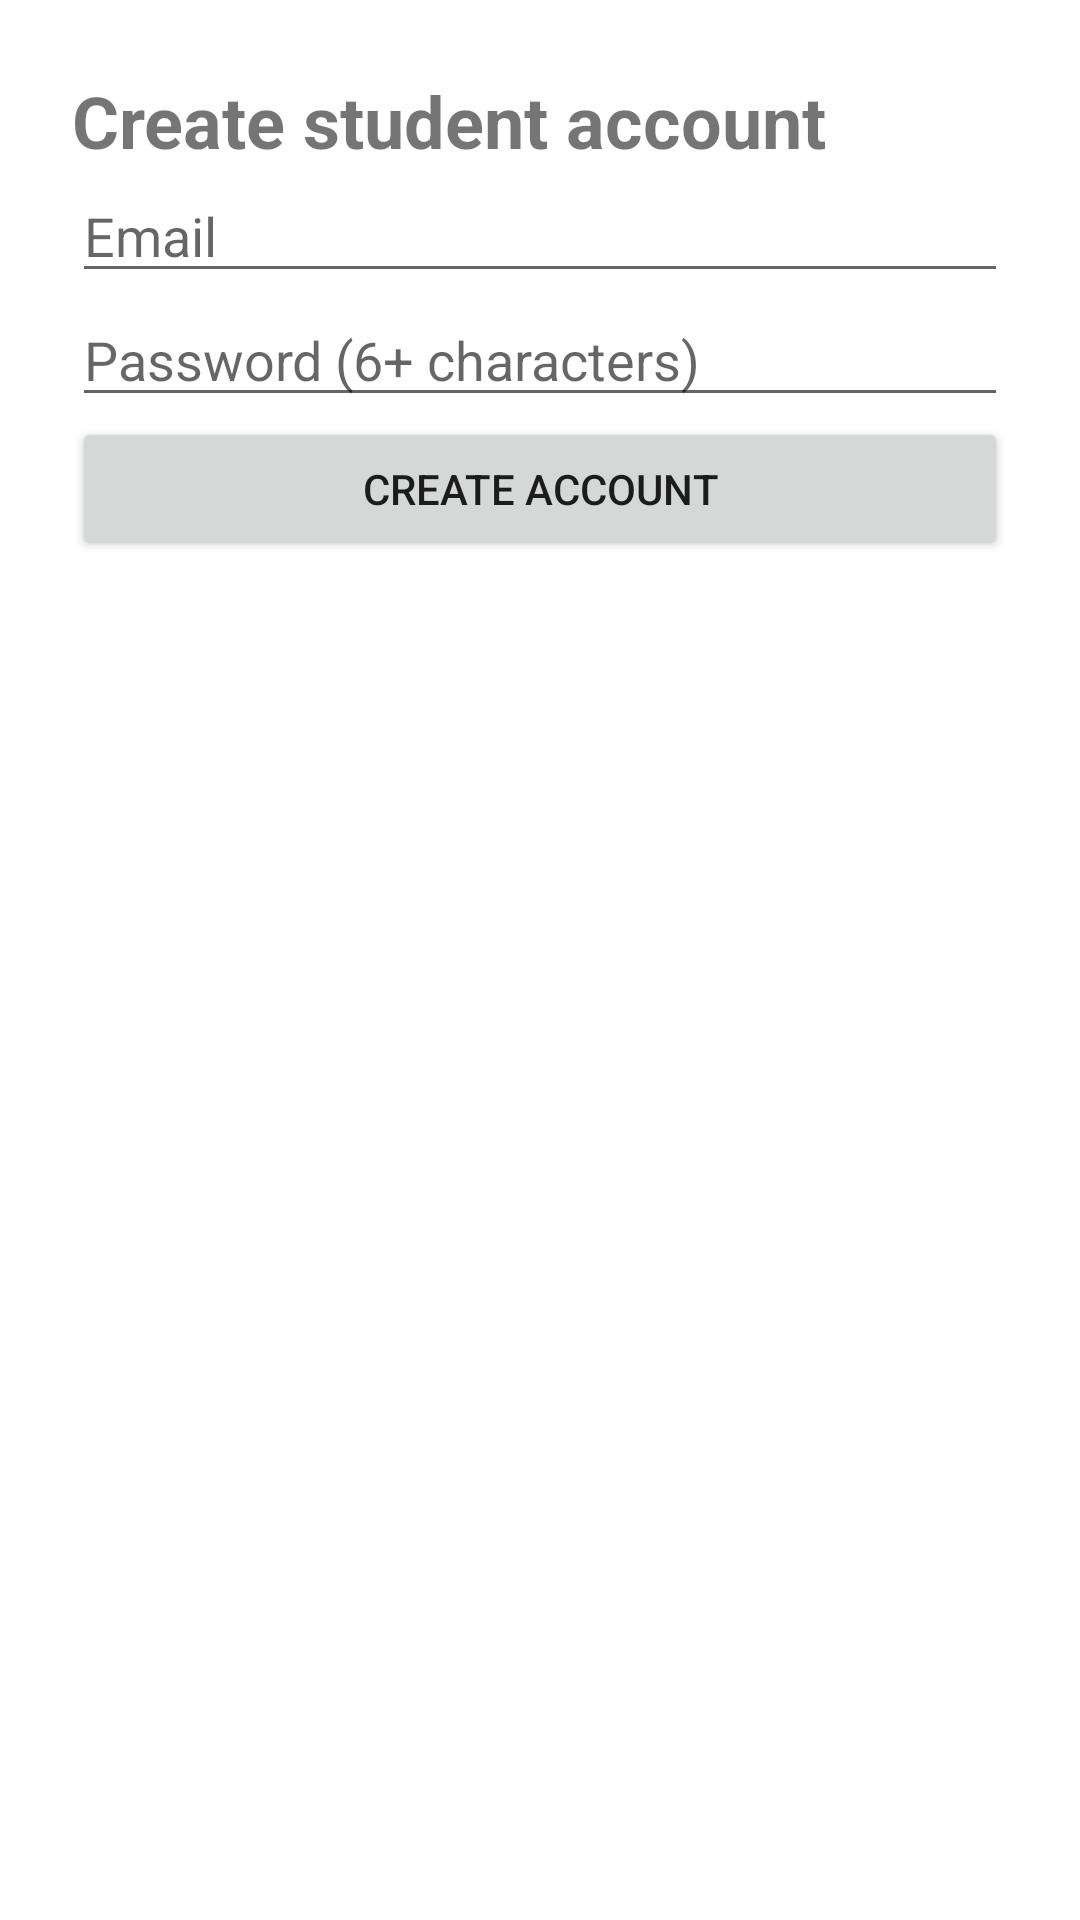

This screen was rendered from an Android layout file. Write that file and the resources it references.
<!-- AndroidManifest.xml: application theme Theme.LibrarySeatFinder -->
<!-- res/layout/activity_register.xml -->
<ScrollView xmlns:android="http://schemas.android.com/apk/res/android"
    android:layout_width="match_parent" android:layout_height="match_parent">
    <LinearLayout android:layout_width="match_parent" android:layout_height="wrap_content"
        android:orientation="vertical" android:padding="24dp">
        <TextView android:layout_width="wrap_content" android:layout_height="wrap_content"
            android:text="Create student account" android:textSize="24sp" android:textStyle="bold"/>
        <EditText android:id="@+id/emailInput" android:layout_width="match_parent"
            android:layout_height="wrap_content" android:hint="Email" android:inputType="textEmailAddress"/>
        <EditText android:id="@+id/passwordInput" android:layout_width="match_parent"
            android:layout_height="wrap_content" android:hint="Password (6+ characters)"
            android:inputType="textPassword"/>
        <Button android:id="@+id/createButton" android:layout_width="match_parent"
            android:layout_height="wrap_content" android:text="Create account"/>
    </LinearLayout>
</ScrollView>
<!-- resources referenced by this layout -->
<resources>
  <style name="Theme.LibrarySeatFinder" parent="Theme.MaterialComponents.DayNight.NoActionBar">
          <item name="colorPrimary">#245B45</item>
          <item name="colorPrimaryVariant">#17402F</item>
          <item name="colorSecondary">#E4B363</item>
      </style>
</resources>
